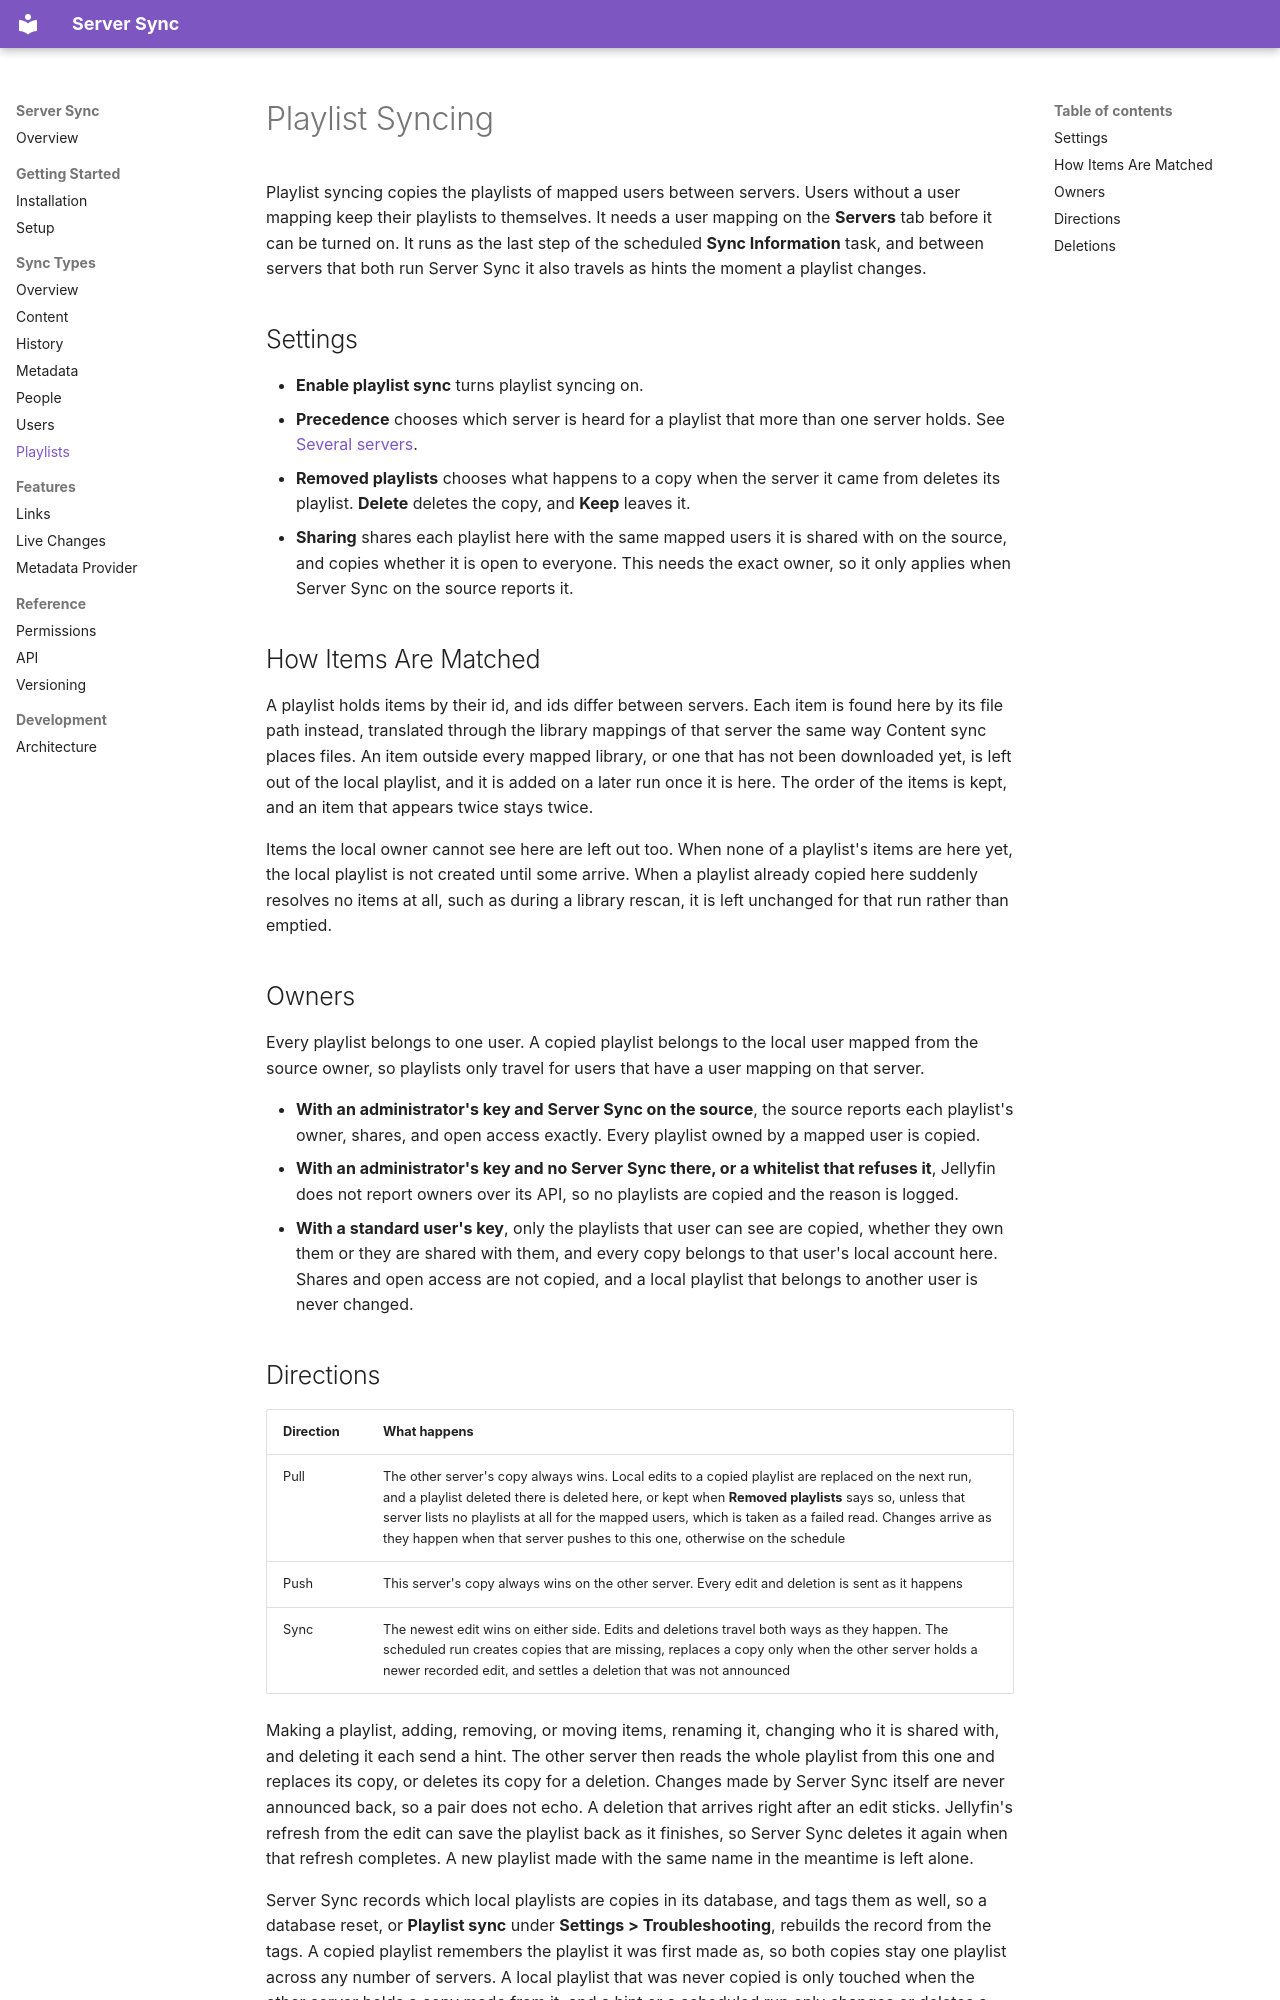

repository: JPKribs/jellyfin-plugin-serversync · page: Playlists/index.html · generator: mkdocs

# Playlist Syncing

Playlist syncing copies the playlists of mapped users between servers. Users without a user mapping keep their playlists to themselves. It needs a user mapping on the **Servers** tab before it can be turned on. It runs as the last step of the scheduled **Sync Information** task, and between servers that both run Server Sync it also travels as hints the moment a playlist changes.

## Settings

* **Enable playlist sync** turns playlist syncing on.
* **Precedence** chooses which server is heard for a playlist that more than one server holds. See [Several servers](SyncTypes.md#several-servers).
* **Removed playlists** chooses what happens to a copy when the server it came from deletes its playlist. **Delete** deletes the copy, and **Keep** leaves it.
* **Sharing** shares each playlist here with the same mapped users it is shared with on the source, and copies whether it is open to everyone. This needs the exact owner, so it only applies when Server Sync on the source reports it.

## How Items Are Matched

A playlist holds items by their id, and ids differ between servers. Each item is found here by its file path instead, translated through the library mappings of that server the same way Content sync places files. An item outside every mapped library, or one that has not been downloaded yet, is left out of the local playlist, and it is added on a later run once it is here. The order of the items is kept, and an item that appears twice stays twice.

Items the local owner cannot see here are left out too. When none of a playlist's items are here yet, the local playlist is not created until some arrive. When a playlist already copied here suddenly resolves no items at all, such as during a library rescan, it is left unchanged for that run rather than emptied.

## Owners

Every playlist belongs to one user. A copied playlist belongs to the local user mapped from the source owner, so playlists only travel for users that have a user mapping on that server.

* **With an administrator's key and Server Sync on the source**, the source reports each playlist's owner, shares, and open access exactly. Every playlist owned by a mapped user is copied.
* **With an administrator's key and no Server Sync there, or a whitelist that refuses it**, Jellyfin does not report owners over its API, so no playlists are copied and the reason is logged.
* **With a standard user's key**, only the playlists that user can see are copied, whether they own them or they are shared with them, and every copy belongs to that user's local account here. Shares and open access are not copied, and a local playlist that belongs to another user is never changed.
